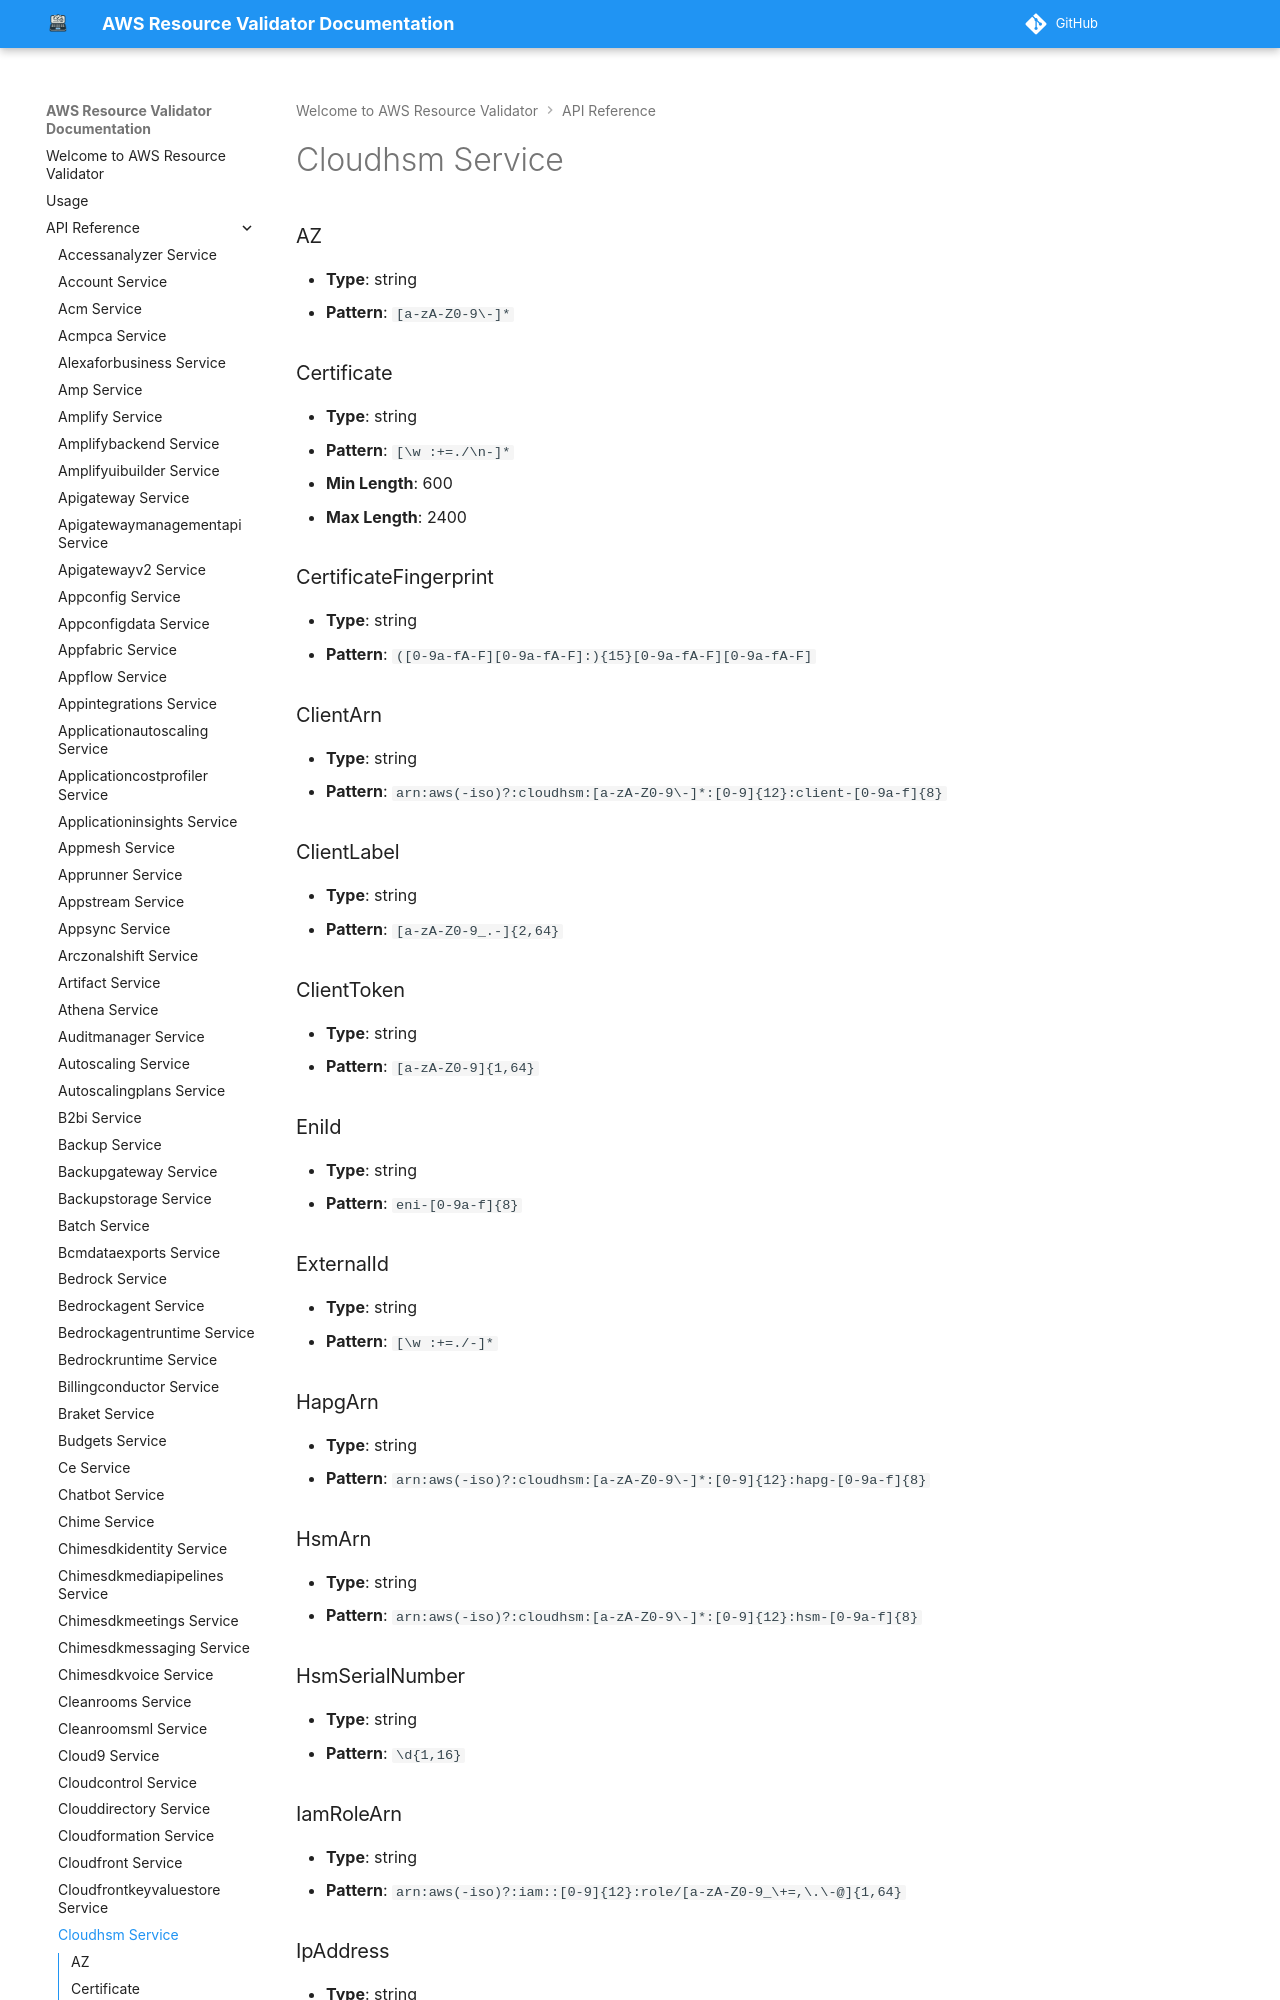

repository: CoreOxide/aws_resource_validator · page: api/cloudhsm/index.html · generator: mkdocs

# Cloudhsm Service

### AZ
- **Type**: string
- **Pattern**: `[a-zA-Z0-9\-]*`

### Certificate
- **Type**: string
- **Pattern**: `[\w :+=./\n-]*`
- **Min Length**: 600
- **Max Length**: 2400

### CertificateFingerprint
- **Type**: string
- **Pattern**: `([0-9a-fA-F][0-9a-fA-F]:){15}[0-9a-fA-F][0-9a-fA-F]`
